Run: headless pygame with SDL's dummy video driver; simulated clock (each Clock.tick advances the game by its frame time, no real sleeping); random seed 0; keys injected as events and as key.get_pressed() state; mouse plan: one left click at the window centre at the start of phase 2, then a move to the lower-right quarter at the start of phase 3.
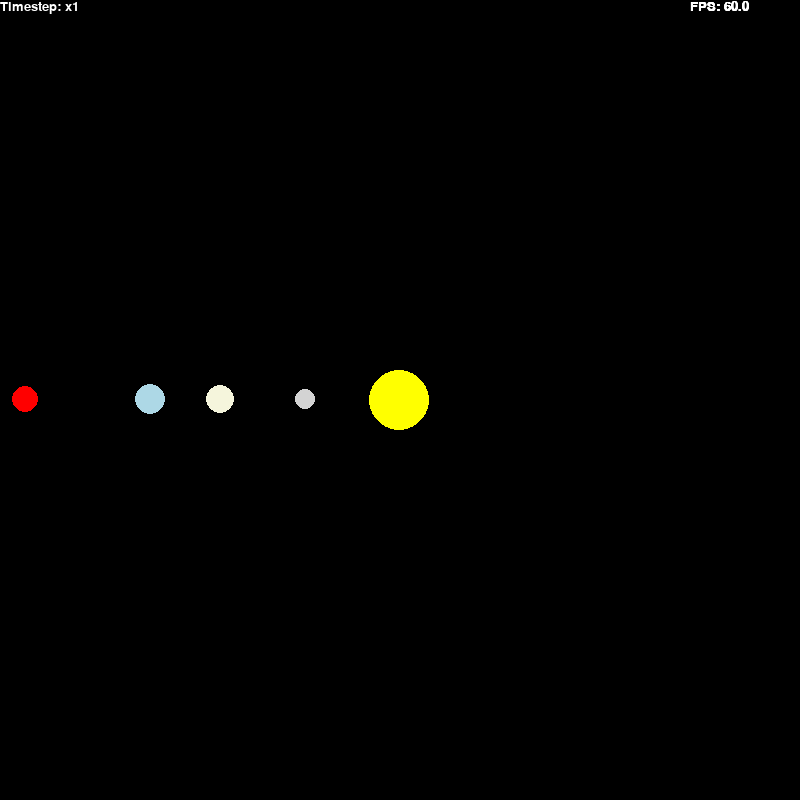
Frame 1 of 4 · flips 1–60 · no input
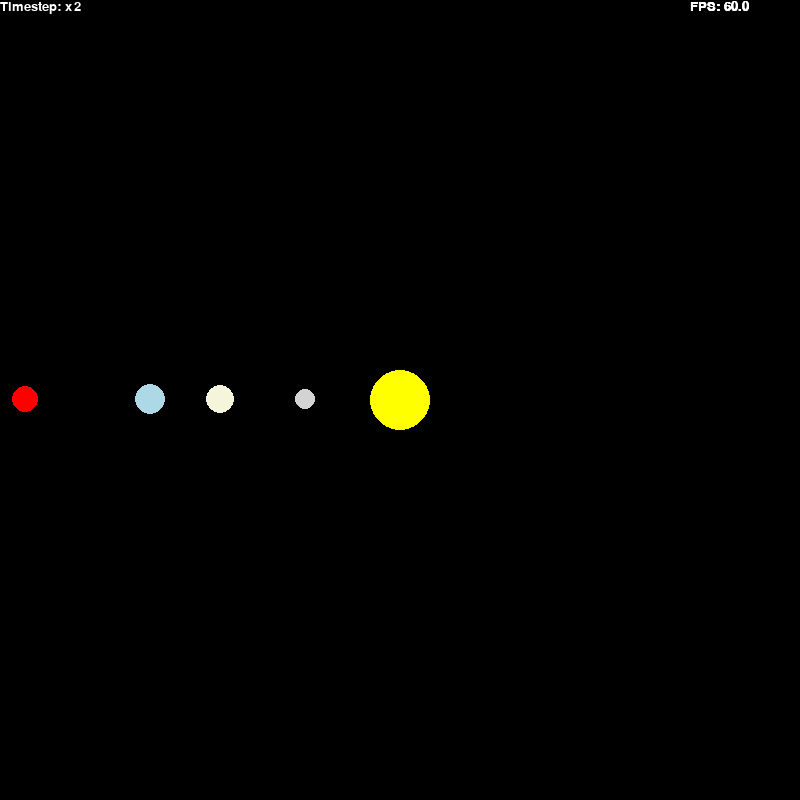
Frame 2 of 4 · flips 61–180 · clicked the window centre · tapped SPACE, RETURN · held RIGHT (→), D
Frame 3 of 4 · flips 181–300 · moved the mouse to the lower-right quarter · held DOWN (↓), S · screen unchanged from frame 2, image omitted
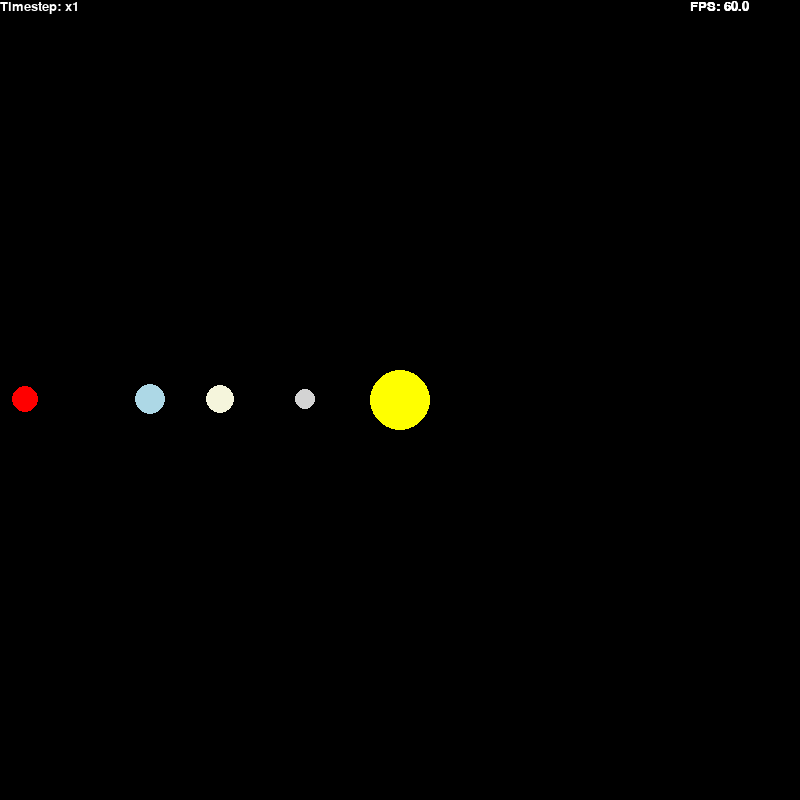
Frame 4 of 4 · flips 301–420 · held LEFT (←), A, UP (↑), W

The pygame program that drew these frames:

import pygame
import math

pygame.init()

WIDTH = HEIGHT = 800

timestep_font = pygame.font.SysFont('comicsans', 20)
planet_data = pygame.font.SysFont('comicsans', 20)

G = 6.67e-11
AU = (149.6e6 * 1000)  # 149.6 million km, in meters.
SCALE = 250 / AU  # 1 AU = 100 pixels
TIMESTEP = 1
active = 'sun'

time_elapsed = 0
seconds_elapsed = 0
minutes_elapsed = 0
hours_elapsed = 0
days_elapsed = 0
years_elapsed = 0

time_step_preset = [-100_000, -10000, -100, 1, 2, 3, 5, 10, 25, 50, 100, 250, 500, 1000,
                    5000, 10000, 25000, 100_000, 200_000, 350_000, 500_000, 1_000_000]
time_step_preset_index = 3


WHITE = (255, 255, 255)


class Planet:
    def __init__(self, name, x, y, mass, radius, color):
        self.name = name
        self.x = x
        self.y = y
        self.mass = mass
        self.radius = radius
        self.color = color
        self.centre_x = 0
        self.centre_y = 0
        self.distance_from_sun = 0
        self.sun = False
        self.scale = SCALE
        self.x_vel = 0
        self.y_vel = 0
        self.orbit = []
        self.active = False
        self.hitbox = pygame.Rect(
            self.x * self.scale + WIDTH//2-self.radius, self.y * self.scale + HEIGHT//2-self.radius, self.radius*2, self.radius*2)

    def draw(self, win):
        if not self.active and active == 'sun':
            if len(self.orbit) > 2:
                pygame.draw.lines(win, WHITE, False, self.orbit)

            x = self.x * self.scale + WIDTH//2
            y = self.y * self.scale + HEIGHT//2
            pygame.draw.circle(win, self.color, (x, y), self.radius)
            #pygame.draw.rect(win, 'red', self.hitbox, 2)

            fps_label = timestep_font.render(
                "FPS: "+str(round(clock.get_fps(), 2)), 1, WHITE)
            win.blit(fps_label, (WIDTH - 110, 0))

        elif self.active:
            self.centre_x, self.centre_y = 0, 0
            x = self.centre_x * self.scale + WIDTH//2
            y = self.centre_y * self.scale + HEIGHT//2
            pygame.draw.circle(win, self.color, (x, y), self.radius)

            if self.name != 'sun':
                name_label = planet_data.render(
                    "name: "+str(self.name), 1, WHITE)
                win.blit(name_label, (0, 35))

                dist_from_sun_label = planet_data.render(
                    "current distance from sun(m): "+str(self.distance_from_sun), 1, WHITE)
                win.blit(dist_from_sun_label, (0, 55))

                vel_label = planet_data.render("current orbital velocity(m/s): "+str(
                    round(math.sqrt(self.x_vel**2 + self.y_vel**2), 3)), 1, WHITE)
                win.blit(vel_label, (0, 75))

                time_warning_label = planet_data.render(
                    "time(relative to start of simulation):", 1, WHITE)
                win.blit(time_warning_label, (0, 95))

                years_label = planet_data.render(
                    "years: "+str(years_elapsed), 1, WHITE)
                win.blit(years_label, (0, 115))
                days_label = planet_data.render(
                    "days: "+str(days_elapsed), 1, WHITE)
                win.blit(days_label, (0, 135))
                hours_label = planet_data.render(
                    "hours: "+str(hours_elapsed), 1, WHITE)
                win.blit(hours_label, (0, 155))
                minutes_label = planet_data.render(
                    "minutes: "+str(minutes_elapsed), 1, WHITE)
                win.blit(minutes_label, (0, 175))
                seconds_label = planet_data.render(
                    "seconds: "+str(seconds_elapsed), 1, WHITE)
                win.blit(seconds_label, (0, 195))

                moons_label = planet_data.render(
                    "moons: "+','.join(self.moons), 1, WHITE)
                win.blit(moons_label, (0, 215))

    def attraction(self, planet):
        dx = planet.x - self.x
        dy = planet.y - self.y
        distance = math.sqrt(dx**2 + dy**2)

        if planet.name == 'sun':
            self.distance_from_sun = distance

        angle = math.atan2(dy, dx)

        F = (G * planet.mass * self.mass) / (distance ** 2)

        f_x = math.cos(angle) * F
        f_y = math.sin(angle) * F
        return distance, f_x, f_y

    def update_pos(self, planets):
        fx_total = fy_total = 0
        for planet in planets:
            if planet == self:
                continue
            F, fx, fy = self.attraction(planet)
            fx_total += fx
            fy_total += fy

        # F = ma  => a = F/m
        # a = v/t => v = at
        # F = mv/t => v = Ft/m

        self.x_vel += (fx_total * TIMESTEP) / self.mass
        self.y_vel += (fy_total * TIMESTEP) / self.mass

        # v = x/t
        # x = vt

        self.x += self.x_vel * TIMESTEP
        self.y += self.y_vel * TIMESTEP
        self.hitbox = pygame.Rect(self.x * self.scale + WIDTH//2-self.radius,
                                  self.y * self.scale + HEIGHT//2-self.radius, self.radius*2, self.radius*2)
        self.orbit.append((self.x*self.scale + WIDTH//2,
                          self.y*self.scale + HEIGHT//2))

        return F, fx_total, fy_total

    def activate_planet(self):
        self.active = True
        global active
        active = self.name

    def find_moons(self, moons):
        self.moons = []
        for moon in moons:
            if self == moon.parent:
                self.moons.append(moon.name)
        if len(self.moons) == 0:
            self.moons.append("none")

        return self.moons


class Moon(Planet):
    def __init__(self, name, x, y, mass, radius, color, parent_planet):
        Planet.__init__(self, name, x, y, mass, radius, color)
        self.parent = parent_planet
        self.scale = SCALE * 100

    def draw(self, win):
        if self.parent.active:
            if len(self.orbit) > 2:
                pygame.draw.lines(win, WHITE, False, self.orbit)
            x = self.x * self.scale + WIDTH//2
            y = self.y * self.scale + HEIGHT//2
            pygame.draw.circle(win, self.color, (x, y), self.radius)

    def attraction(self):
        dx = self.parent.centre_x - self.x
        dy = self.parent.centre_y - self.y
        distance = math.sqrt(dx**2 + dy**2)

        angle = math.atan2(dy, dx)

        F = (G * self.parent.mass * self.mass) / (distance ** 2)

        f_x = math.cos(angle) * F
        f_y = math.sin(angle) * F
        return distance, f_x, f_y

    def update_pos(self):
        dist, fx_total, fy_total = self.attraction()

        self.x_vel += (fx_total * TIMESTEP) / self.mass
        self.y_vel += (fy_total * TIMESTEP) / self.mass

        self.x += self.x_vel * TIMESTEP
        self.y += self.y_vel * TIMESTEP
        self.hitbox = pygame.Rect(self.x * self.scale + WIDTH//2-self.radius,
                                  self.y * self.scale + HEIGHT//2-self.radius, self.radius*2, self.radius*2)
        self.orbit.append((self.x*self.scale + WIDTH//2,
                          self.y*self.scale + HEIGHT//2))

        return dist, fx_total, fy_total


def orbital_velocity(dist, mass):
    return ((G * mass)/dist)**0.5


def collision(planets):
    for planet in planets:
        for planet2 in planets:
            if planet == planet2:
                continue
            if planet.hitbox.colliderect(planet2.hitbox):
                if planet.mass > planet2.mass:
                    planet.mass += planet2.mass
                    planets.remove(planet2)

    return planets


# Sun
sun = Planet('sun', 0, 0, 1.98e30, 30, 'yellow')
sun.sun = True

# Planets
earth = Planet('earth', -AU, 0, 5.97e24, 15, 'light blue')
earth.y_vel = -29.78e3
earth.y_vel = -orbital_velocity(-earth.x, sun.mass)

mars = Planet('mars', -1.5 * AU, 0, 6.39e23, 13, 'red')
mars.y_vel = -24.07e3

venus = Planet('venus', -0.72 * AU, 0, 4.86e24, 14, 'beige')
venus.y_vel = -35.02e3

mercury = Planet('mercury', -0.38 * AU, 0, 3.30e23, 10, 'light grey')
mercury.y_vel = -47.36e3

fat_man = Planet('little boy', -0.35 * AU, 0, 1.9e27, 20, (170, 140, 120))
fat_man.y_vel = -orbital_velocity(-fat_man.x, sun.mass)

planets = [sun, mercury, venus, earth, mars]
# planets = [sun, fat_man, venus, earth, mars]

# Moons
luna = Moon('luna', -0.0025*AU, 0, 7.34e22, 5, 'white', earth)
luna.y_vel = -orbital_velocity(-luna.x, earth.mass)

phobos = Moon('phobos', -0.001 * AU, 0, 1.06e16, 5, (160, 130, 110), mars)
phobos.y_vel = -orbital_velocity(-phobos.x, mars.mass)

deimos = Moon('deimos', -0.0045 * AU, 0, 1.06e15, 3, (185, 185, 170), mars)
deimos.y_vel = -orbital_velocity(-deimos.x, mars.mass)

pain = Moon('earth', -0.0045 * AU, 0, earth.mass, earth.radius, earth.color, fat_man)
pain.y_vel = -orbital_velocity(-pain.x, fat_man.mass)


moons = [luna, phobos, deimos, pain]

win = pygame.display.set_mode((WIDTH, HEIGHT))

clock = pygame.time.Clock()
run = True
while run:
    clock.tick(60)
    win.fill((0, 0, 0))
    timestep_label = timestep_font.render(
        "Timestep: x"+str(TIMESTEP), 1, 'white')
    win.blit(timestep_label, (0, 0))

    for event in pygame.event.get():
        if event.type == pygame.QUIT:
            run = False
        if event.type == pygame.KEYDOWN:
            if event.key == pygame.K_LEFT:
                if time_step_preset_index > 0:
                    time_step_preset_index -= 1
                    TIMESTEP = time_step_preset[time_step_preset_index]
            if event.key == pygame.K_RIGHT:
                if time_step_preset_index + 1 < len(time_step_preset):
                    time_step_preset_index += 1
                    TIMESTEP = time_step_preset[time_step_preset_index]
            if event.key == pygame.K_LSHIFT:
                for planet in planets:
                    planet.active = False
                sun.activate_planet()
        if event.type == pygame.MOUSEBUTTONDOWN:
            if active == 'sun':
                for planet in planets:
                    if planet.hitbox.collidepoint(*pygame.mouse.get_pos()):
                        selected = planet
                        for planet in planets:
                            planet.active = False
                        selected.activate_planet()
                        break

    for planet in planets:
        planet.update_pos(planets)
        planet.moons = planet.find_moons(moons)
        planet.draw(win)

    for moon in moons:
        moon.update_pos()
        moon.draw(win)

    time_elapsed += TIMESTEP

    seconds_elapsed = time_elapsed

    # only 360 days | 3.154e7 == 365 days
    years_elapsed = round(seconds_elapsed // (3600*24*30*12))
    seconds_elapsed %= (3600*24*30*12)

    days_elapsed = round(seconds_elapsed // (3600*24))
    seconds_elapsed %= (3600*24)

    hours_elapsed = round(seconds_elapsed // 3600)
    seconds_elapsed %= 3600

    minutes_elapsed = round(seconds_elapsed // 60)

    seconds_elapsed = round(seconds_elapsed % 60)

##    planets = collision(planets)

    pygame.display.update()

pygame.quit()
